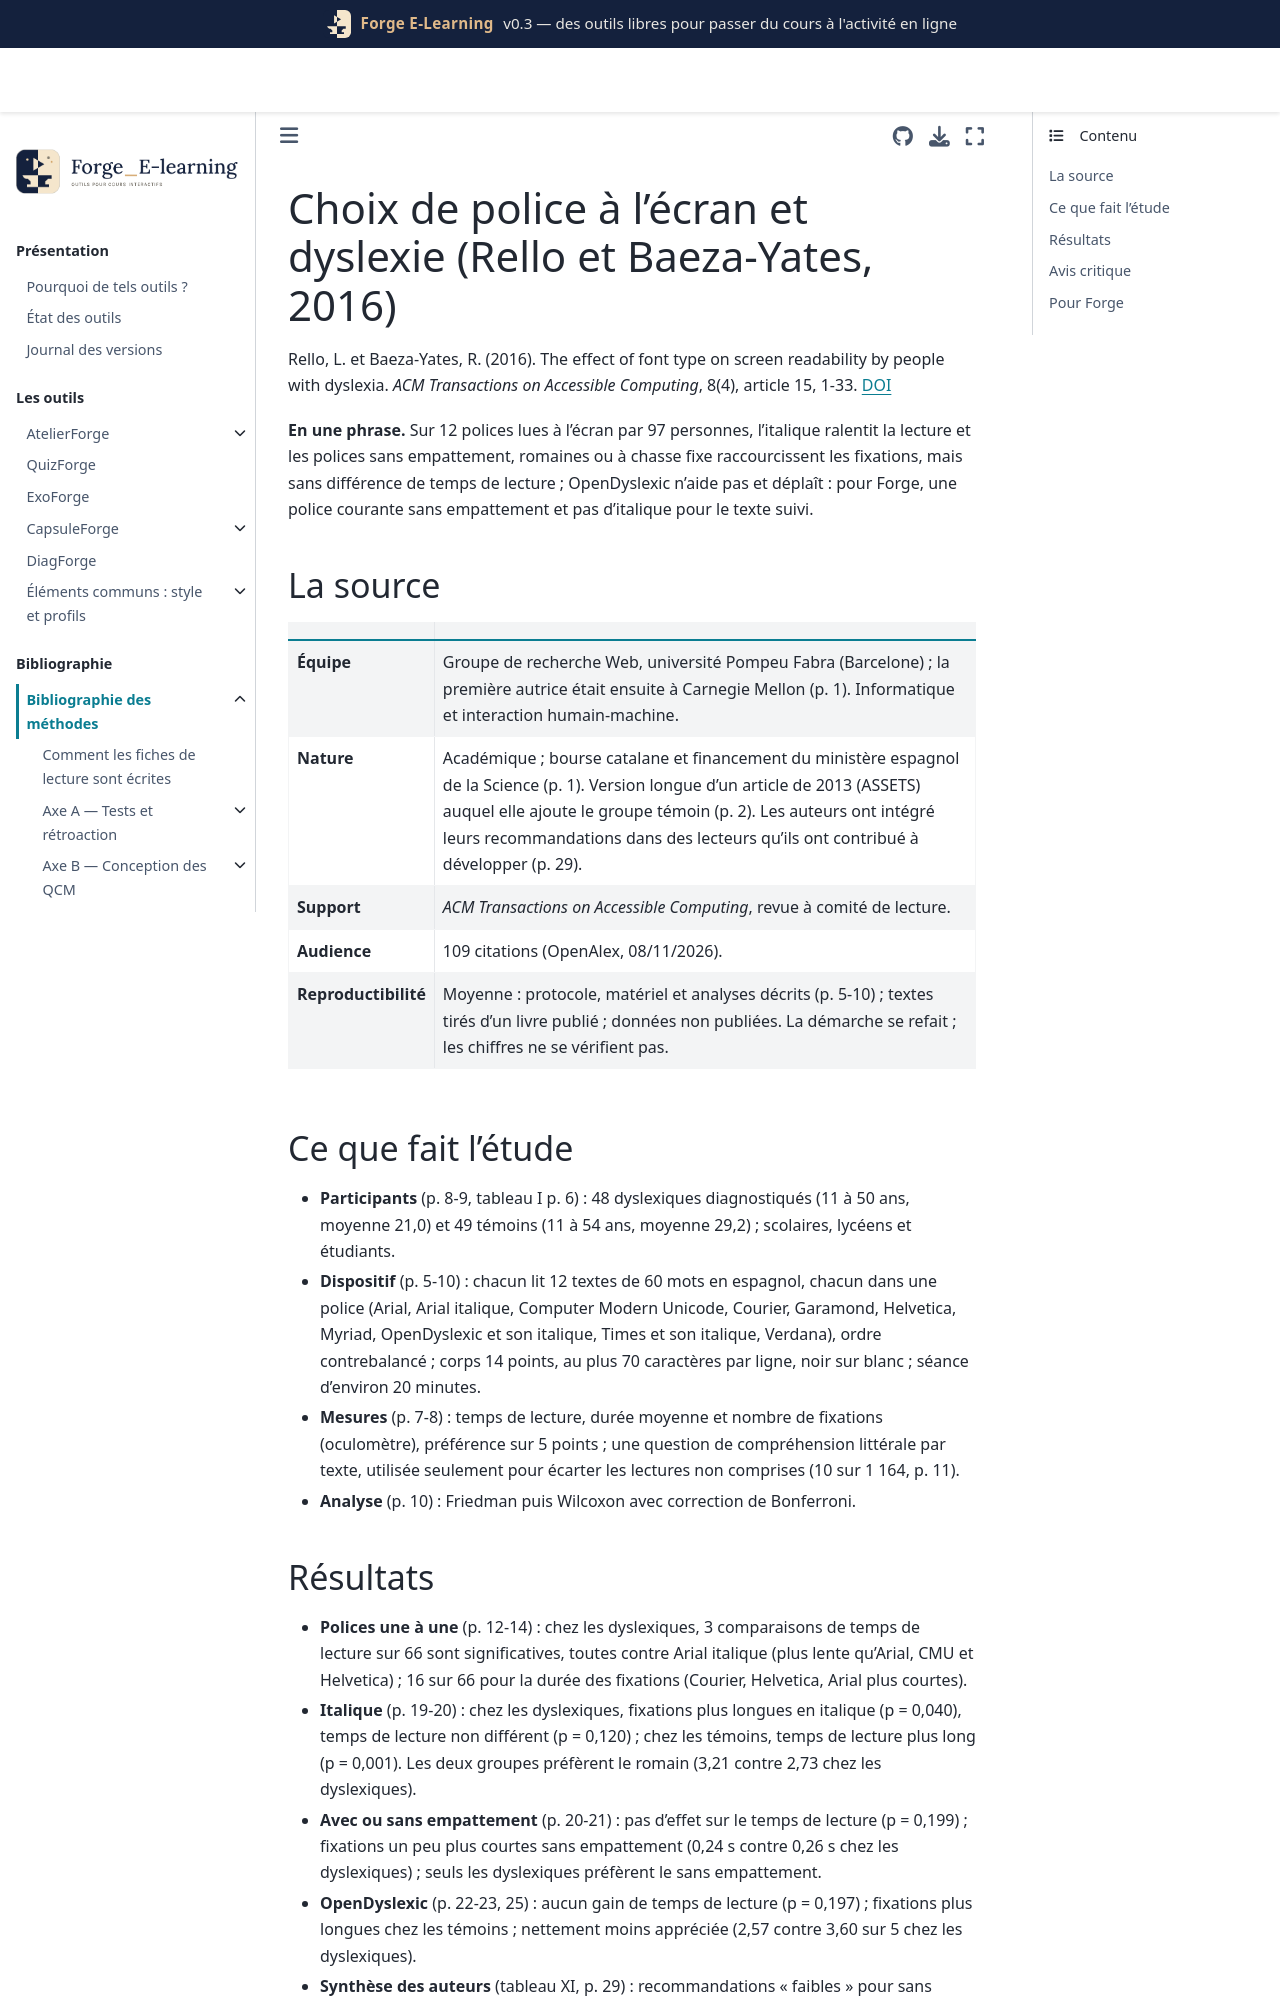

repository: Benoit2lattre/Forge_E-Learning · page: reference/I_accessibilite/rello2016.html · generator: jekyll

---
cle: rello2016
reference: "Rello, L. et Baeza-Yates, R. (2016). The effect of font type on screen readability by people with dyslexia. ACM Transactions on Accessible Computing, 8(4), article 15, 1-33."
doi: 10.1145/2897736
axe: [I1]
type_etude: expérience intra-sujets en laboratoire (oculométrie), 12 polices, groupe dyslexique et groupe témoin
public: 97 lecteurs hispanophones de 11 à 54 ans (48 dyslexiques diagnostiqués, 49 témoins), collégiens, lycéens et étudiants
lecture: texte complet, 08/11/2026
regles:
  - outil: ExoForge
    regle: "pas d'énoncé ni de consigne en italique ; l'italique réservé à quelques mots (et aux variables mathématiques rendues par MathJax)"
    niveau: C
    transferabilite: moyenne
  - outil: QuizForge
    regle: "pas d'énoncé ni de consigne en italique ; l'italique réservé à quelques mots"
    niveau: C
    transferabilite: moyenne
  - outil: ExoForge
    regle: "texte courant en police sans empattement et romaine courante (Arial, Helvetica, Verdana) ; Computer Modern acceptable pour les formules"
    niveau: C
    transferabilite: moyenne
    note: "effet seulement sur la durée des fixations, pas sur le temps de lecture"
  - outil: QuizForge
    regle: "texte courant en police sans empattement et romaine courante (Arial, Helvetica, Verdana)"
    niveau: C
    transferabilite: moyenne
  - outil: ExoForge
    regle: "les mêmes réglages typographiques pour tous les étudiants : ce qui aide les dyslexiques n'a pas gêné les autres"
    niveau: C
    transferabilite: moyenne
---

# Choix de police à l'écran et dyslexie (Rello et Baeza-Yates, 2016)

Rello, L. et Baeza-Yates, R. (2016). The effect of font type on screen readability by people with dyslexia. *ACM Transactions on Accessible Computing*, 8(4), article 15, 1-33. [DOI](https://doi.org/10.1145/2897736)

**En une phrase.** Sur 12 polices lues à l'écran par 97 personnes, l'italique ralentit la lecture et les polices sans empattement, romaines ou à chasse fixe raccourcissent les fixations, mais sans différence de temps de lecture ; OpenDyslexic n'aide pas et déplaît : pour Forge, une police courante sans empattement et pas d'italique pour le texte suivi.

## La source

| | |
| --- | --- |
| **Équipe** | Groupe de recherche Web, université Pompeu Fabra (Barcelone) ; la première autrice était ensuite à Carnegie Mellon (p. 1). Informatique et interaction humain-machine. |
| **Nature** | Académique ; bourse catalane et financement du ministère espagnol de la Science (p. 1). Version longue d'un article de 2013 (ASSETS) auquel elle ajoute le groupe témoin (p. 2). Les auteurs ont intégré leurs recommandations dans des lecteurs qu'ils ont contribué à développer (p. 29). |
| **Support** | *ACM Transactions on Accessible Computing*, revue à comité de lecture. |
| **Audience** | 109 citations (OpenAlex, 08/11/2026). |
| **Reproductibilité** | Moyenne : protocole, matériel et analyses décrits (p. 5-10) ; textes tirés d'un livre publié ; données non publiées. La démarche se refait ; les chiffres ne se vérifient pas. |

## Ce que fait l'étude

- **Participants** (p. 8-9, tableau I p. 6) : 48 dyslexiques diagnostiqués (11 à 50 ans, moyenne 21,0) et 49 témoins (11 à 54 ans, moyenne 29,2) ; scolaires, lycéens et étudiants.
- **Dispositif** (p. 5-10) : chacun lit 12 textes de 60 mots en espagnol, chacun dans une police (Arial, Arial italique, Computer Modern Unicode, Courier, Garamond, Helvetica, Myriad, OpenDyslexic et son italique, Times et son italique, Verdana), ordre contrebalancé ; corps 14 points, au plus 70 caractères par ligne, noir sur blanc ; séance d'environ 20 minutes.
- **Mesures** (p. 7-8) : temps de lecture, durée moyenne et nombre de fixations (oculomètre), préférence sur 5 points ; une question de compréhension littérale par texte, utilisée seulement pour écarter les lectures non comprises (10 sur 1 164, p. 11).
- **Analyse** (p. 10) : Friedman puis Wilcoxon avec correction de Bonferroni.
